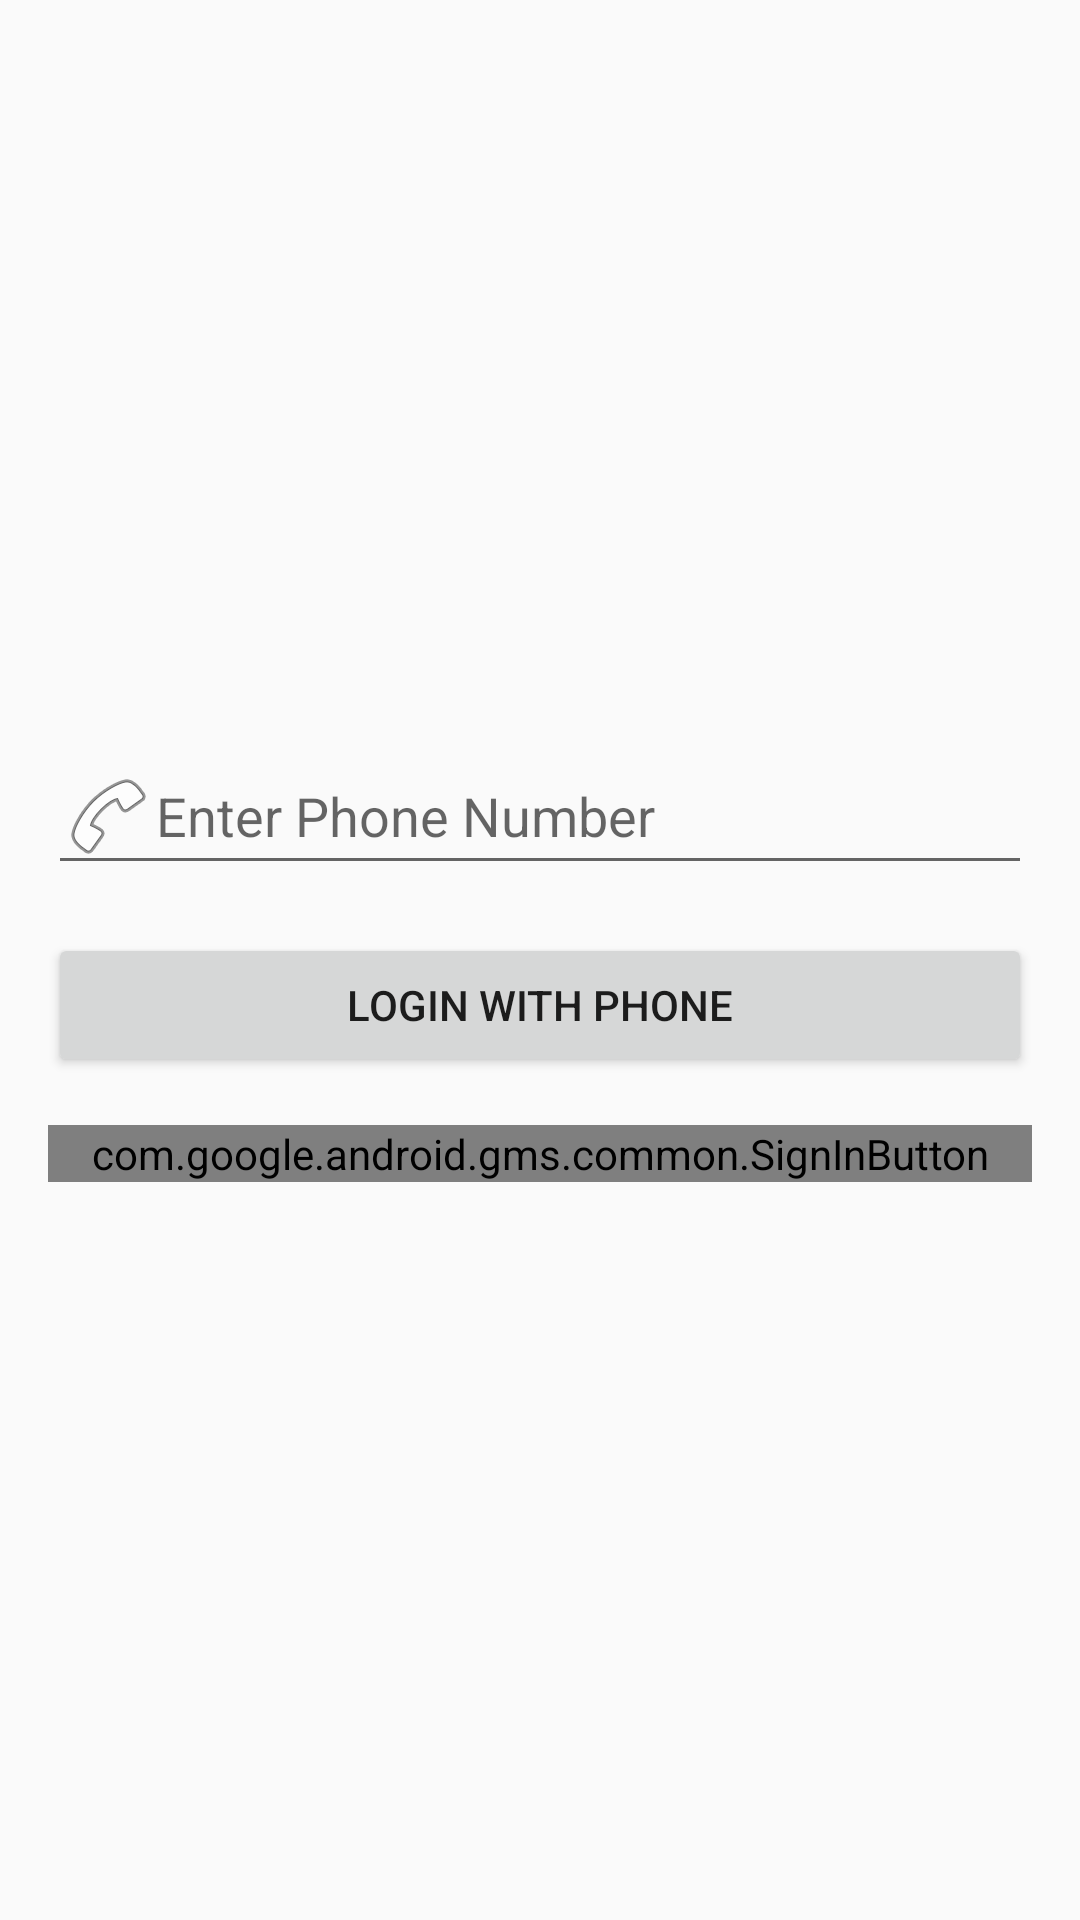

Reconstruct the res/layout file that produces this screen, plus the resources it refers to.
<!-- AndroidManifest.xml: application theme Theme.ChittooTech -->
<!-- res/layout/activity_login.xml -->
<?xml version="1.0" encoding="utf-8"?>
<LinearLayout
    xmlns:android="http://schemas.android.com/apk/res/android"
    xmlns:tools="http://schemas.android.com/tools"
    android:layout_width="match_parent"
    android:layout_height="match_parent"
    android:orientation="vertical"
    android:padding="16dp"
    android:gravity="center">

    <EditText
        android:id="@+id/phoneNumberEditText"
        android:layout_width="match_parent"
        android:layout_height="wrap_content"
        android:hint="Enter Phone Number"
        android:inputType="phone"
        android:drawableLeft="@android:drawable/ic_menu_call"
        tools:ignore="InvalidId" />

    <Button
        android:id="@+id/phoneLoginButton"
        android:layout_width="match_parent"
        android:layout_height="wrap_content"
        android:text="Login with Phone"
        android:layout_marginTop="16dp" />

    <com.google.android.gms.common.SignInButton
        android:id="@+id/googleLoginButton"
        android:layout_width="match_parent"
        android:layout_height="wrap_content"
        android:layout_marginTop="16dp" />

</LinearLayout>
<!-- resources referenced by this layout -->
<resources>
  <style name="Theme.ChittooTech" parent="android:Theme.Material.Light.NoActionBar" />
</resources>
